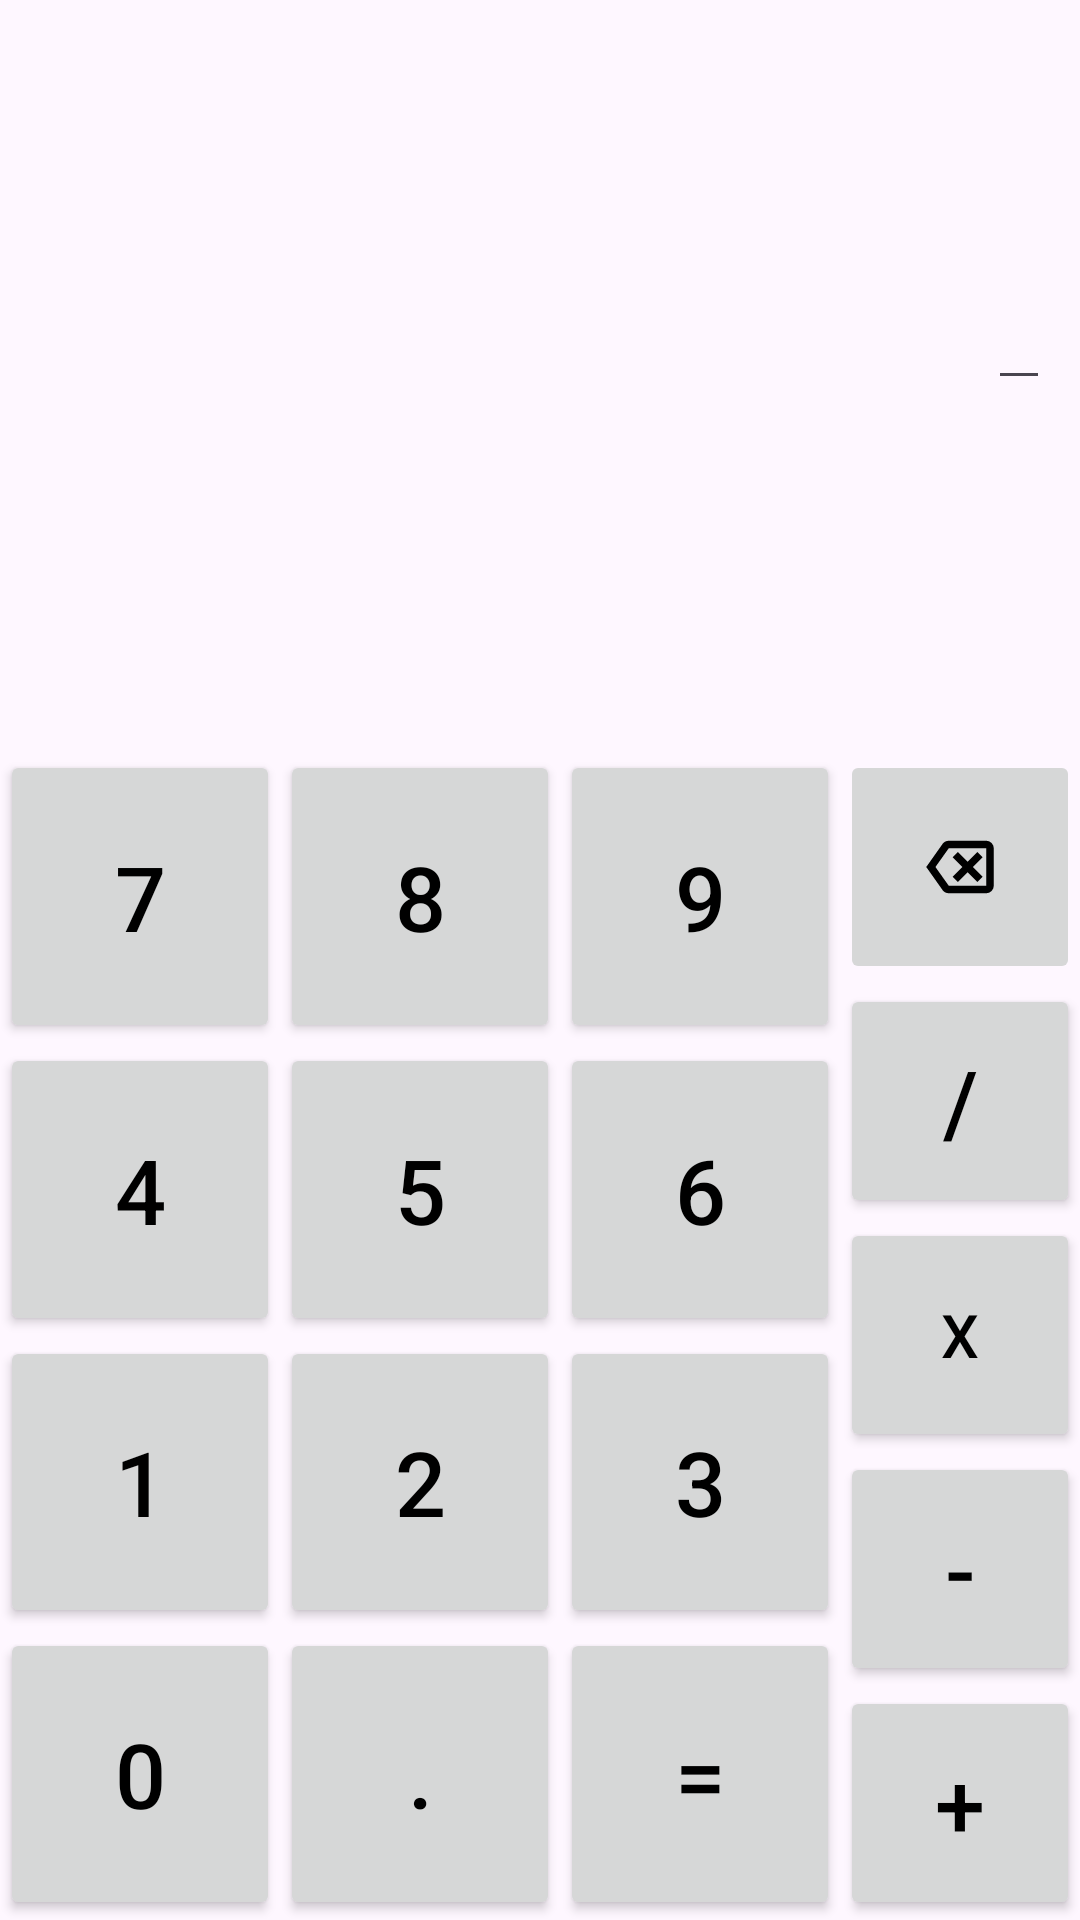

Produce the Android XML layout that renders to this screen, including the resource entries it uses.
<!-- AndroidManifest.xml: application theme Theme.AppCalculator -->
<!-- res/layout/activity_calculate.xml -->
<?xml version="1.0" encoding="utf-8"?>
<LinearLayout xmlns:android="http://schemas.android.com/apk/res/android"
    xmlns:app="http://schemas.android.com/apk/res-auto"
    xmlns:tools="http://schemas.android.com/tools"
    android:id="@+id/main"
    android:layout_width="match_parent"
    android:layout_height="match_parent"
    android:orientation="vertical"
    tools:context=".CalculateActivity">

    <RelativeLayout
        android:layout_width="match_parent"
        android:layout_height="250dp"
        android:gravity="center_vertical"
        android:padding="10dp">

        <EditText
            android:id="@+id/edt_Calculation"
            android:layout_width="wrap_content"
            android:layout_height="wrap_content"
            android:layout_alignParentEnd="true"
            android:textSize="50sp"
            android:textStyle="bold"
            tools:ignore="HardcodedText" />

        <TextView
            android:id="@+id/tv_Result"
            android:layout_width="wrap_content"
            android:layout_height="wrap_content"
            android:layout_below="@+id/edt_Calculation"
            android:layout_alignParentEnd="true"
            android:textSize="50sp"
            android:textStyle="bold"
            tools:ignore="HardcodedText" />

    </RelativeLayout>


    <LinearLayout
        android:layout_width="match_parent"
        android:layout_height="match_parent"
        android:layout_gravity="center"
        android:baselineAligned="false"
        android:orientation="horizontal">

        <LinearLayout
            android:layout_width="280dp"
            android:layout_height="match_parent"
            android:orientation="vertical">

            <LinearLayout
                android:layout_width="match_parent"
                android:layout_height="match_parent"
                android:layout_weight="1">

                <androidx.appcompat.widget.AppCompatButton
                    android:id="@+id/btn_7"
                    style="@style/ThemeOverlay.Material3"
                    android:layout_width="match_parent"
                    android:layout_height="match_parent"
                    android:layout_weight="1"
                    android:text="7"
                    android:textColor="@color/black"
                    android:textSize="30sp"
                    tools:ignore="HardcodedText,NestedWeights" />

                <androidx.appcompat.widget.AppCompatButton
                    android:id="@+id/btn_8"
                    style="@style/ThemeOverlay.Material3"
                    android:layout_width="match_parent"
                    android:layout_height="match_parent"
                    android:layout_weight="1"
                    android:text="8"
                    android:textColor="@color/black"
                    android:textSize="30sp"
                    tools:ignore="HardcodedText" />

                <androidx.appcompat.widget.AppCompatButton
                    android:id="@+id/btn_9"
                    style="@style/ThemeOverlay.Material3"
                    android:layout_width="match_parent"
                    android:layout_height="match_parent"
                    android:layout_weight="1"
                    android:text="9"
                    android:textColor="@color/black"
                    android:textSize="30sp"
                    tools:ignore="HardcodedText" />

            </LinearLayout>

            <LinearLayout
                android:layout_width="280dp"
                android:layout_height="match_parent"
                android:layout_weight="1">

                <androidx.appcompat.widget.AppCompatButton
                    android:id="@+id/btn_4"
                    style="@style/ThemeOverlay.Material3"
                    android:layout_width="match_parent"
                    android:layout_height="match_parent"
                    android:layout_weight="1"
                    android:text="4"
                    android:textColor="@color/black"
                    android:textSize="30sp"
                    tools:ignore="HardcodedText,NestedWeights" />

                <androidx.appcompat.widget.AppCompatButton
                    android:id="@+id/btn_5"
                    style="@style/ThemeOverlay.Material3"
                    android:layout_width="match_parent"
                    android:layout_height="match_parent"
                    android:layout_weight="1"
                    android:text="5"
                    android:textColor="@color/black"
                    android:textSize="30sp"
                    tools:ignore="HardcodedText" />

                <androidx.appcompat.widget.AppCompatButton
                    android:id="@+id/btn_6"
                    style="@style/ThemeOverlay.Material3"
                    android:layout_width="match_parent"
                    android:layout_height="match_parent"
                    android:layout_weight="1"
                    android:text="6"
                    android:textColor="@color/black"
                    android:textSize="30sp"
                    tools:ignore="HardcodedText" />

            </LinearLayout>

            <LinearLayout
                android:layout_width="280dp"
                android:layout_height="match_parent"
                android:layout_weight="1">

                <androidx.appcompat.widget.AppCompatButton
                    android:id="@+id/btn_1"
                    style="@style/ThemeOverlay.Material3"
                    android:layout_width="match_parent"
                    android:layout_height="match_parent"
                    android:layout_weight="1"
                    android:text="1"
                    android:textColor="@color/black"
                    android:textSize="30sp"
                    tools:ignore="HardcodedText,NestedWeights" />

                <androidx.appcompat.widget.AppCompatButton
                    android:id="@+id/btn_2"
                    style="@style/ThemeOverlay.Material3"
                    android:layout_width="match_parent"
                    android:layout_height="match_parent"
                    android:layout_weight="1"
                    android:text="2"
                    android:textColor="@color/black"
                    android:textSize="30sp"
                    tools:ignore="HardcodedText" />

                <androidx.appcompat.widget.AppCompatButton
                    android:id="@+id/btn_3"
                    style="@style/ThemeOverlay.Material3"
                    android:layout_width="match_parent"
                    android:layout_height="match_parent"
                    android:layout_weight="1"
                    android:text="3"
                    android:textColor="@color/black"
                    android:textSize="30sp"
                    tools:ignore="HardcodedText" />

            </LinearLayout>

            <LinearLayout
                android:layout_width="280dp"
                android:layout_height="match_parent"
                android:layout_weight="1">

                <androidx.appcompat.widget.AppCompatButton
                    android:id="@+id/btn_0"
                    style="@style/ThemeOverlay.Material3"
                    android:layout_width="match_parent"
                    android:layout_height="match_parent"
                    android:layout_weight="1"
                    android:text="0"
                    android:textColor="@color/black"
                    android:textSize="30sp"
                    tools:ignore="HardcodedText,NestedWeights" />

                <androidx.appcompat.widget.AppCompatButton
                    android:id="@+id/btn_Decimal"
                    style="@style/ThemeOverlay.Material3"
                    android:layout_width="match_parent"
                    android:layout_height="match_parent"
                    android:layout_weight="1"
                    android:text="."
                    android:textColor="@color/black"
                    android:textSize="30sp"
                    tools:ignore="HardcodedText" />

                <androidx.appcompat.widget.AppCompatButton
                    android:id="@+id/btn_Result"
                    style="@style/ThemeOverlay.Material3"
                    android:layout_width="match_parent"
                    android:layout_height="match_parent"
                    android:layout_weight="1"
                    android:text="="
                    android:textColor="@color/black"
                    android:textSize="30sp"
                    tools:ignore="HardcodedText" />

            </LinearLayout>

        </LinearLayout>

        <LinearLayout
            android:layout_width="match_parent"
            android:layout_height="match_parent"
            android:layout_weight="1"
            android:orientation="vertical"
            tools:ignore="InefficientWeight">

            <ImageButton
                android:id="@+id/btn_Delete"
                style="@style/ThemeOverlay.Material3"
                android:layout_width="match_parent"
                android:layout_height="match_parent"
                android:layout_weight="1"
                android:contentDescription="TODO"
                android:src="@drawable/ic_delete"
                android:textColor="@color/black"
                tools:ignore="ContentDescription,HardcodedText,NestedWeights" />

            <androidx.appcompat.widget.AppCompatButton
                android:id="@+id/btn_Division"
                style="@style/ThemeOverlay.Material3"
                android:layout_width="match_parent"
                android:layout_height="match_parent"
                android:layout_weight="1"
                android:text="/"
                android:textColor="@color/black"
                android:textSize="30sp"
                tools:ignore="HardcodedText" />

            <androidx.appcompat.widget.AppCompatButton
                android:id="@+id/btn_Multiplication"
                style="@style/ThemeOverlay.Material3"
                android:layout_width="match_parent"
                android:layout_height="match_parent"
                android:layout_weight="1"
                android:text="x"
                android:textColor="@color/black"
                android:textSize="20sp"
                tools:ignore="HardcodedText" />

            <androidx.appcompat.widget.AppCompatButton
                android:id="@+id/btn_Subtraction"
                style="@style/ThemeOverlay.Material3"
                android:layout_width="match_parent"
                android:layout_height="match_parent"
                android:layout_weight="1"
                android:text="-"
                android:textColor="@color/black"
                android:textSize="30sp"
                tools:ignore="HardcodedText" />

            <androidx.appcompat.widget.AppCompatButton
                android:id="@+id/btn_Addition"
                style="@style/ThemeOverlay.Material3"
                android:layout_width="match_parent"
                android:layout_height="match_parent"
                android:layout_weight="1"
                android:text="+"
                android:textColor="@color/black"
                android:textSize="30sp"
                tools:ignore="HardcodedText" />

        </LinearLayout>
    </LinearLayout>


</LinearLayout>
<!-- resources referenced by this layout -->
<resources>
  <!-- drawable ic_delete (drawable) -->
  <vector xmlns:android="http://schemas.android.com/apk/res/android"
      android:width="30dp"
      android:height="30dp"
      android:viewportWidth="960"
      android:viewportHeight="960"
      android:tint="@color/black"
      android:autoMirrored="true">
    <path
        android:fillColor="@android:color/white"
        android:pathData="M360,760Q340,760 322.5,751Q305,742 294,726L120,480L294,234Q305,218 322.5,209Q340,200 360,200L760,200Q793,200 816.5,223.5Q840,247 840,280L840,680Q840,713 816.5,736.5Q793,760 760,760L360,760ZM760,680Q760,680 760,680Q760,680 760,680L760,480L760,280Q760,280 760,280Q760,280 760,280L760,280Q760,280 760,280Q760,280 760,280L760,680Q760,680 760,680Q760,680 760,680L760,680ZM360,680L760,680Q760,680 760,680Q760,680 760,680L760,280Q760,280 760,280Q760,280 760,280L360,280Q360,280 360,280Q360,280 360,280L218,480L360,680Q360,680 360,680Q360,680 360,680ZM456,640L560,536L664,640L720,584L616,480L720,376L664,320L560,424L456,320L400,376L504,480L400,584L456,640Z"/>
  </vector>
  <style name="Theme.AppCalculator" parent="Base.Theme.AppCalculator" />
  <style name="Base.Theme.AppCalculator" parent="Theme.Material3.DayNight.NoActionBar">
          
          
      </style>
  <!-- not gathered from this repository: default colours our renderer supplied (Android Studio template values) -->
  <color name="black">#FF000000</color>
</resources>
